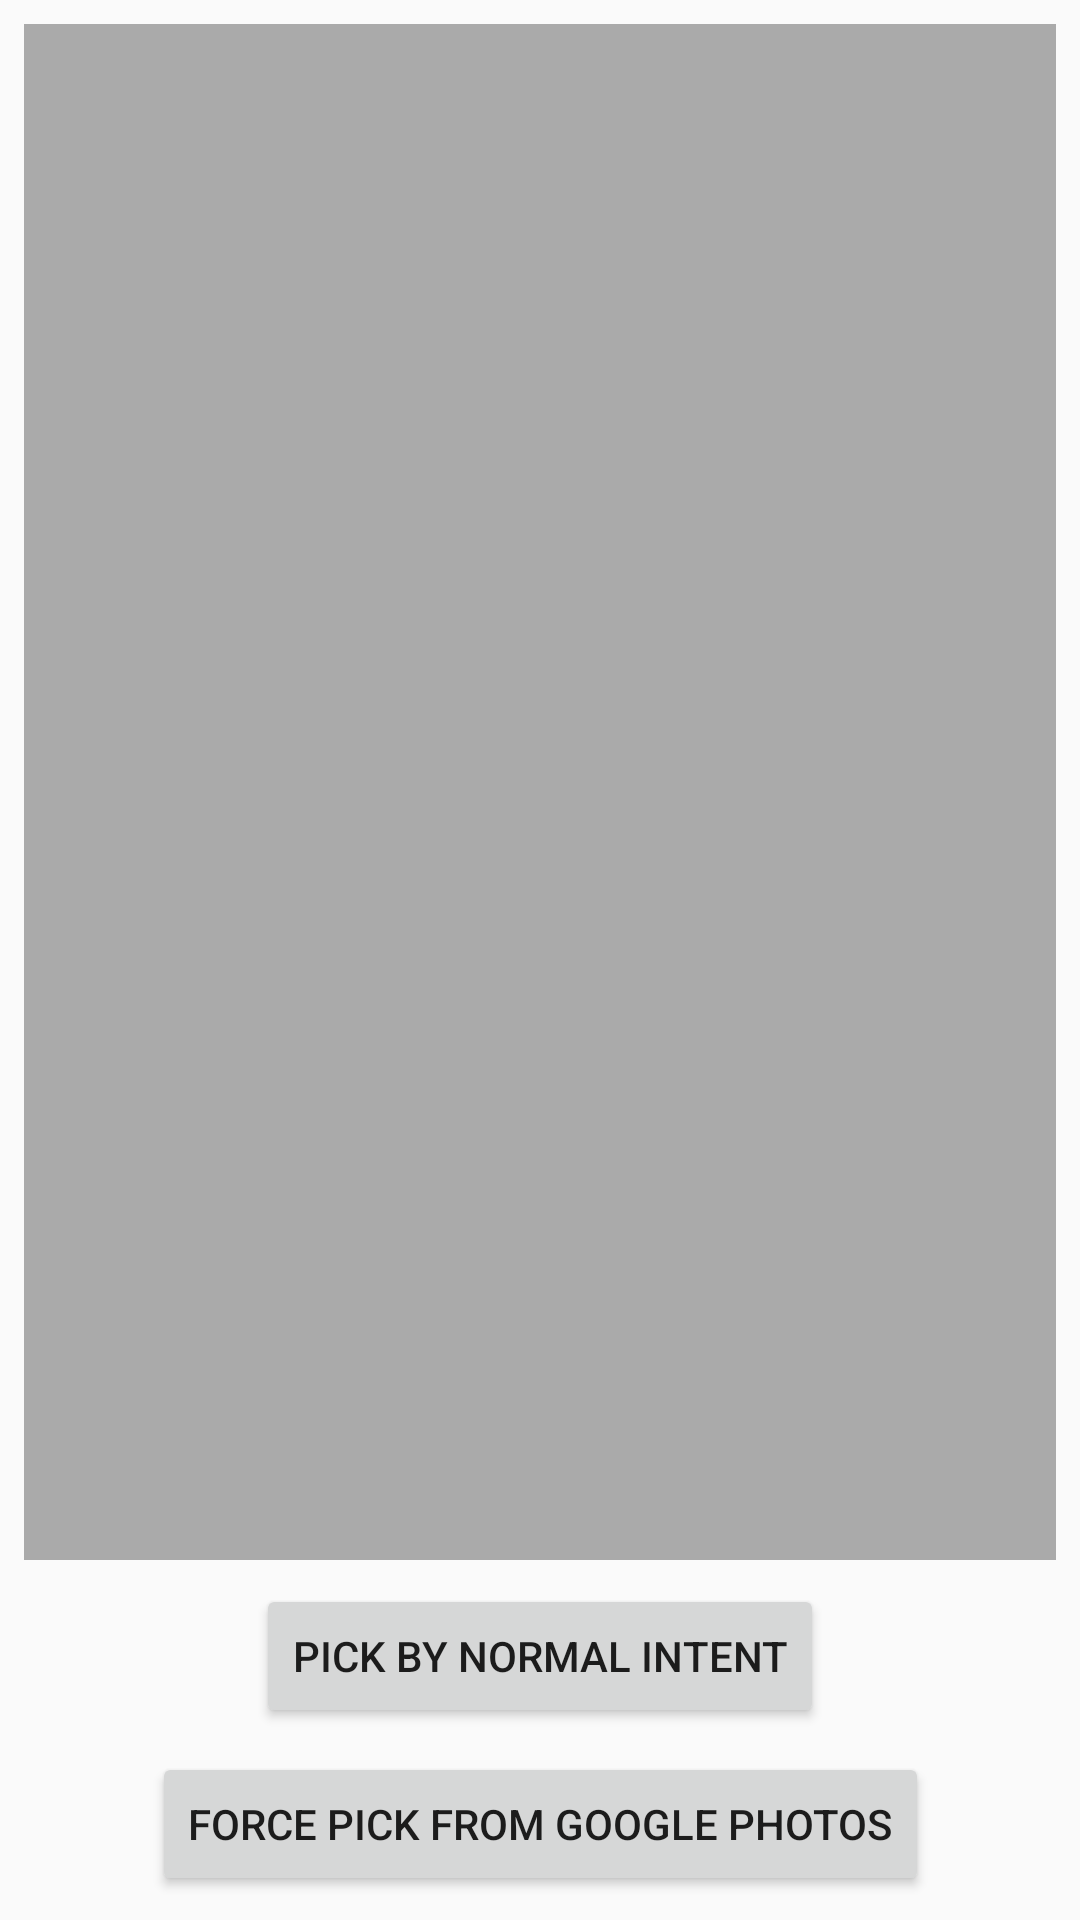

Write the Android layout XML for this screen, with the resource values it uses.
<!-- AndroidManifest.xml: application theme AppTheme -->
<!-- res/layout/activity_pick_from_google_photos.xml -->
<?xml version="1.0" encoding="utf-8"?>
<layout
    xmlns:android="http://schemas.android.com/apk/res/android"
    xmlns:app="http://schemas.android.com/apk/res-auto"
    >

    <data>

        <variable
            name="activity"
            type="net.cattaka.android.snippets.example.PickFromGooglePhotosActivity" />
    </data>

    <android.support.constraint.ConstraintLayout
        android:layout_width="match_parent"
        android:layout_height="match_parent"
        android:orientation="vertical">


        <Button
            android:id="@+id/button_pick_normal"
            android:layout_width="wrap_content"
            android:layout_height="wrap_content"
            android:layout_marginBottom="8dp"
            android:layout_marginEnd="8dp"
            android:layout_marginStart="8dp"
            android:onClick="@{activity::onClickPickNormal}"
            android:text="Pick by Normal Intent"
            app:layout_constraintBottom_toTopOf="@+id/button_pick_from_photos"
            app:layout_constraintEnd_toEndOf="parent"
            app:layout_constraintStart_toStartOf="parent" />

        <Button
            android:id="@+id/button_pick_from_photos"
            android:layout_width="wrap_content"
            android:layout_height="wrap_content"
            android:layout_marginBottom="8dp"
            android:layout_marginEnd="8dp"
            android:layout_marginStart="8dp"
            android:onClick="@{activity::onClickPickFromPhotos}"
            android:text="Force Pick from Google Photos"
            app:layout_constraintBottom_toBottomOf="parent"
            app:layout_constraintEnd_toEndOf="parent"
            app:layout_constraintStart_toStartOf="parent" />

        <ImageView
            android:id="@+id/image"
            android:layout_width="0dp"
            android:layout_height="0dp"
            android:layout_marginBottom="8dp"
            android:layout_marginEnd="8dp"
            android:layout_marginStart="8dp"
            android:layout_marginTop="8dp"
            android:background="@android:color/darker_gray"
            android:scaleType="centerInside"
            app:layout_constraintBottom_toTopOf="@+id/button_pick_normal"
            app:layout_constraintEnd_toEndOf="parent"
            app:layout_constraintStart_toStartOf="parent"
            app:layout_constraintTop_toTopOf="parent" />


    </android.support.constraint.ConstraintLayout>
</layout>
<!-- resources referenced by this layout -->
<resources>
  <style name="AppTheme" parent="Theme.AppCompat.Light.DarkActionBar">
          
          <item name="colorPrimary">@color/colorPrimary</item>
          <item name="colorPrimaryDark">@color/colorPrimaryDark</item>
          <item name="colorAccent">@color/colorAccent</item>
      </style>
  <!-- not gathered from this repository: default colours our renderer supplied (Android Studio template values) -->
  <color name="colorPrimary">#FF6200EE</color>
  <color name="colorPrimaryDark">#FF3700B3</color>
  <color name="colorAccent">#FF03DAC5</color>
</resources>
